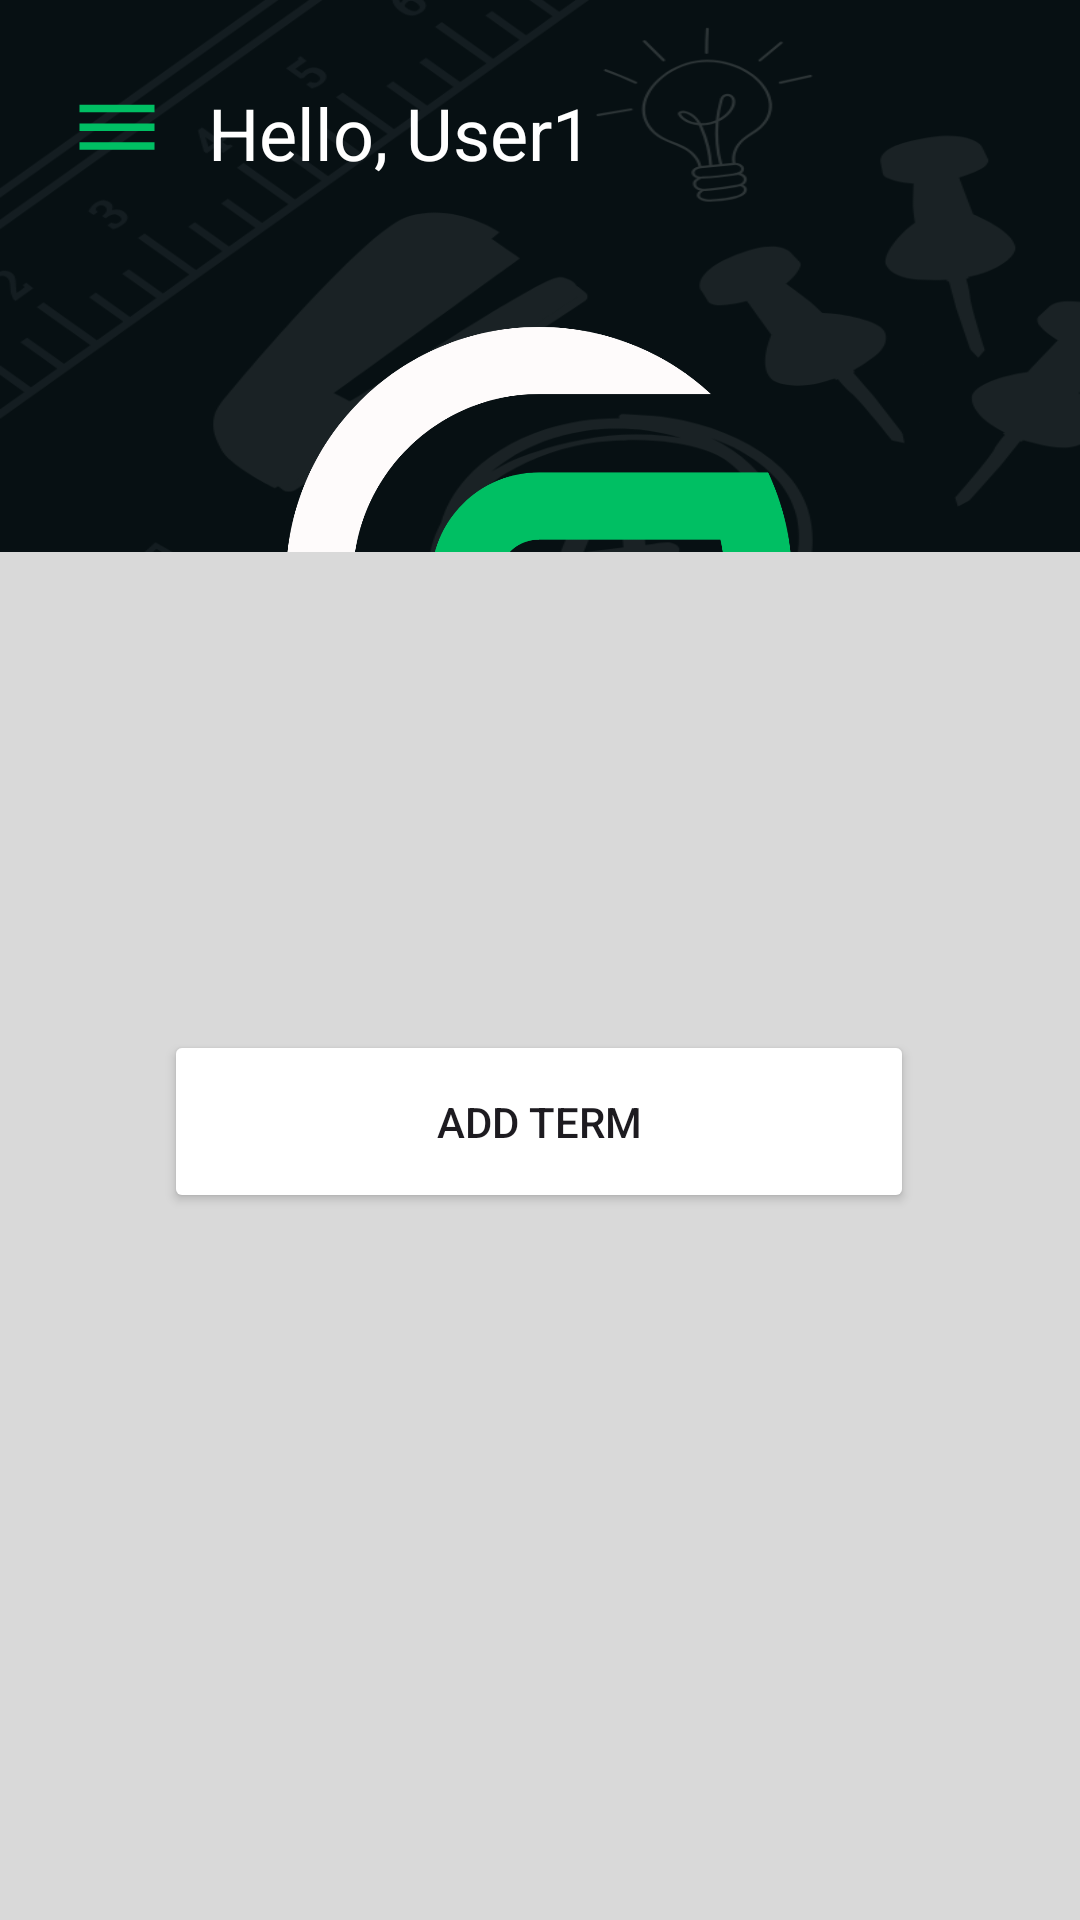

This screen was rendered from an Android layout file. Write that file and the resources it references.
<!-- AndroidManifest.xml: application theme Theme.Grad02 -->
<!-- res/layout/activity_main_page.xml -->
<?xml version="1.0" encoding="utf-8"?>
<androidx.constraintlayout.widget.ConstraintLayout xmlns:android="http://schemas.android.com/apk/res/android"
    xmlns:app="http://schemas.android.com/apk/res-auto"
    xmlns:tools="http://schemas.android.com/tools"
    android:layout_width="match_parent"
    android:layout_height="match_parent"
    android:padding="0dp"
    android:background="@drawable/gradobg">

    
    <ImageView
        android:id="@+id/imageView"
        android:layout_width="300dp"
        android:layout_height="300dp"
        android:src="@drawable/logo"
        app:layout_constraintBottom_toBottomOf="parent"
        app:layout_constraintEnd_toEndOf="parent"
        app:layout_constraintHorizontal_bias="0.495"
        app:layout_constraintStart_toStartOf="parent"
        app:layout_constraintTop_toTopOf="parent"
        app:layout_constraintVertical_bias="0.127"/>

    
    <ImageButton
        android:id="@+id/settings"
        android:layout_width="30dp"
        android:layout_height="30dp"
        android:layout_marginStart="24dp"
        android:layout_marginTop="28dp"
        android:background="?android:attr/selectableItemBackground"
        android:backgroundTint="@color/green"
        android:scaleType="fitCenter"
        android:src="@drawable/burgir"
        app:layout_constraintStart_toStartOf="parent"
        app:layout_constraintTop_toTopOf="parent"/>

    
    <TextView
        android:id="@+id/username"
        android:layout_width="wrap_content"
        android:layout_height="wrap_content"
        android:layout_marginTop="28dp"
        android:text="Hello, User1"
        android:textColor="@color/white"
        android:textSize="24sp"
        app:layout_constraintEnd_toEndOf="parent"
        app:layout_constraintHorizontal_bias="0.087"
        app:layout_constraintStart_toEndOf="@id/settings"
        app:layout_constraintTop_toTopOf="parent"/>

    

    

    <Button
        android:id="@+id/plus"
        android:layout_width="250dp"
        android:layout_height="61dp"
        android:backgroundTint="@color/green"
        android:text="ADD TERM"
        app:layout_constraintEnd_toEndOf="parent"
        app:layout_constraintHorizontal_bias="0.496"
        app:layout_constraintStart_toStartOf="parent"
        app:layout_constraintTop_toBottomOf="@id/imageView" />

    <ScrollView
        android:id="@+id/scrollView"
        android:layout_width="407dp"
        android:layout_height="456dp"
        android:background="@drawable/listview"
        app:layout_constraintBottom_toBottomOf="parent"
        app:layout_constraintEnd_toEndOf="parent"
        app:layout_constraintStart_toStartOf="parent"
        app:layout_constraintTop_toBottomOf="@id/plus"
        app:layout_constraintVertical_bias="1.0">

        
        <LinearLayout
            android:id="@+id/termsLayout"
            android:layout_width="match_parent"
            android:layout_height="wrap_content"
            android:orientation="vertical"
            android:padding="16dp" />
    </ScrollView>

</androidx.constraintlayout.widget.ConstraintLayout>
<!-- resources referenced by this layout -->
<resources>
  <!-- drawable burgir (drawable) -->
  <vector xmlns:android="http://schemas.android.com/apk/res/android" android:height="24dp" android:tint="#00BF63" android:viewportHeight="24" android:viewportWidth="24" android:width="24dp">
        
      <path android:fillColor="@android:color/white" android:pathData="M2,15.5v2h20v-2L2,15.5zM2,10.5v2h20v-2L2,10.5zM2,5.5v2h20v-2L2,5.5z"/>
      
  </vector>
  <!-- drawable gradobg: png bitmap (drawable, 164490 bytes) -->
  <!-- drawable listview (drawable) -->
  <?xml version="1.0" encoding="utf-8"?>
  <shape xmlns:android="http://schemas.android.com/apk/res/android">
      <solid android:color="#D9D9D9" />
      <solid android:textColor="@color/black" />
      <corners
          android:topLeftRadius="19dp"
          android:topRightRadius="19dp"
          android:bottomLeftRadius="0dp"
          android:bottomRightRadius="0dp" />
  </shape>
  <!-- drawable logo: png bitmap (drawable, 42829 bytes) -->
  <style name="Theme.Grad02" parent="Base.Theme.Grad02" />
  <style name="Base.Theme.Grad02" parent="Theme.Material3.DayNight.NoActionBar">
          
          
      </style>
  <!-- not gathered from this repository: default colours our renderer supplied (Android Studio template values) -->
  <color name="black">#FF000000</color>
  <color name="white">#FFFFFFFF</color>
</resources>
